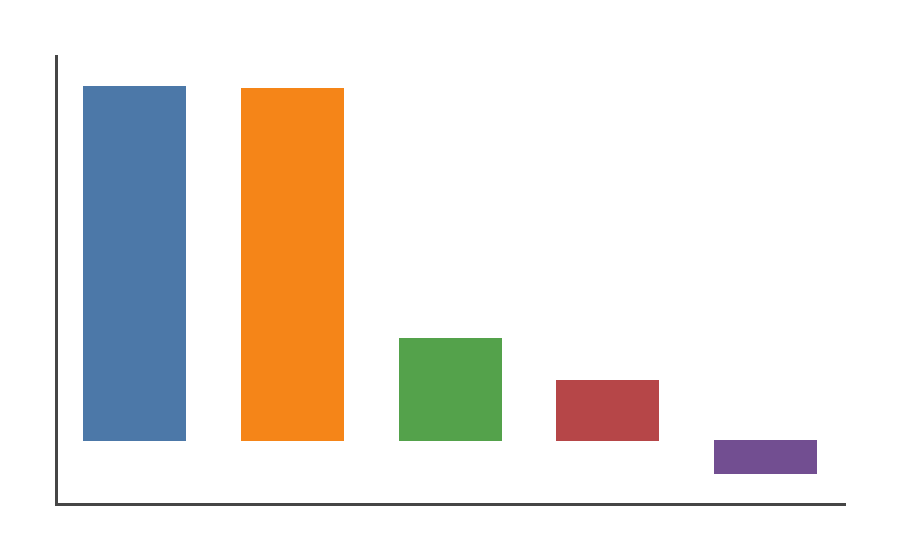

The file beside this chart, header and first rows:
strategy, selected_users, selected_rate, coupon_cost, incremental_profit, roi, aipw_incremental_profit, aipw_roi, aipw_ci_low, aipw_ci_high, auuc, qini, oracle_tau_auuc, avg_predicted_incremental_profit, avg_true_tau_profit
DR-Learner, 28354, 0.162, 25000, 5088, 0.2035, 5215, 0.2086, 4559, 5851, 13237, 2336, 6166, 0.1611, 0.1795
T-Learner, 29763, 0.1701, 25000, 5066, 0.2026, 5624, 0.225, 4690, 6463, 12174, 2277, 5219, 0.2034, 0.1702
CVR Targeting, 33851, 0.1934, 25000, 1471, 0.05884, 1648, 0.06591, 527.8, 2436, 8017, 354.5, 3223, 0.1104, 0.04345
GMV Targeting, 34274, 0.1959, 25000, 859.9, 0.03439, 930.5, 0.03722, -383.4, 2001, 7860, 243.3, 3048, 2.519, 0.02509
Random, 35431, 0.2025, 25000, -470.3, -0.01881, -702.9, -0.02811, -1568, -111.5, 8197, -34.37, 1947, 0.869, -0.01327
